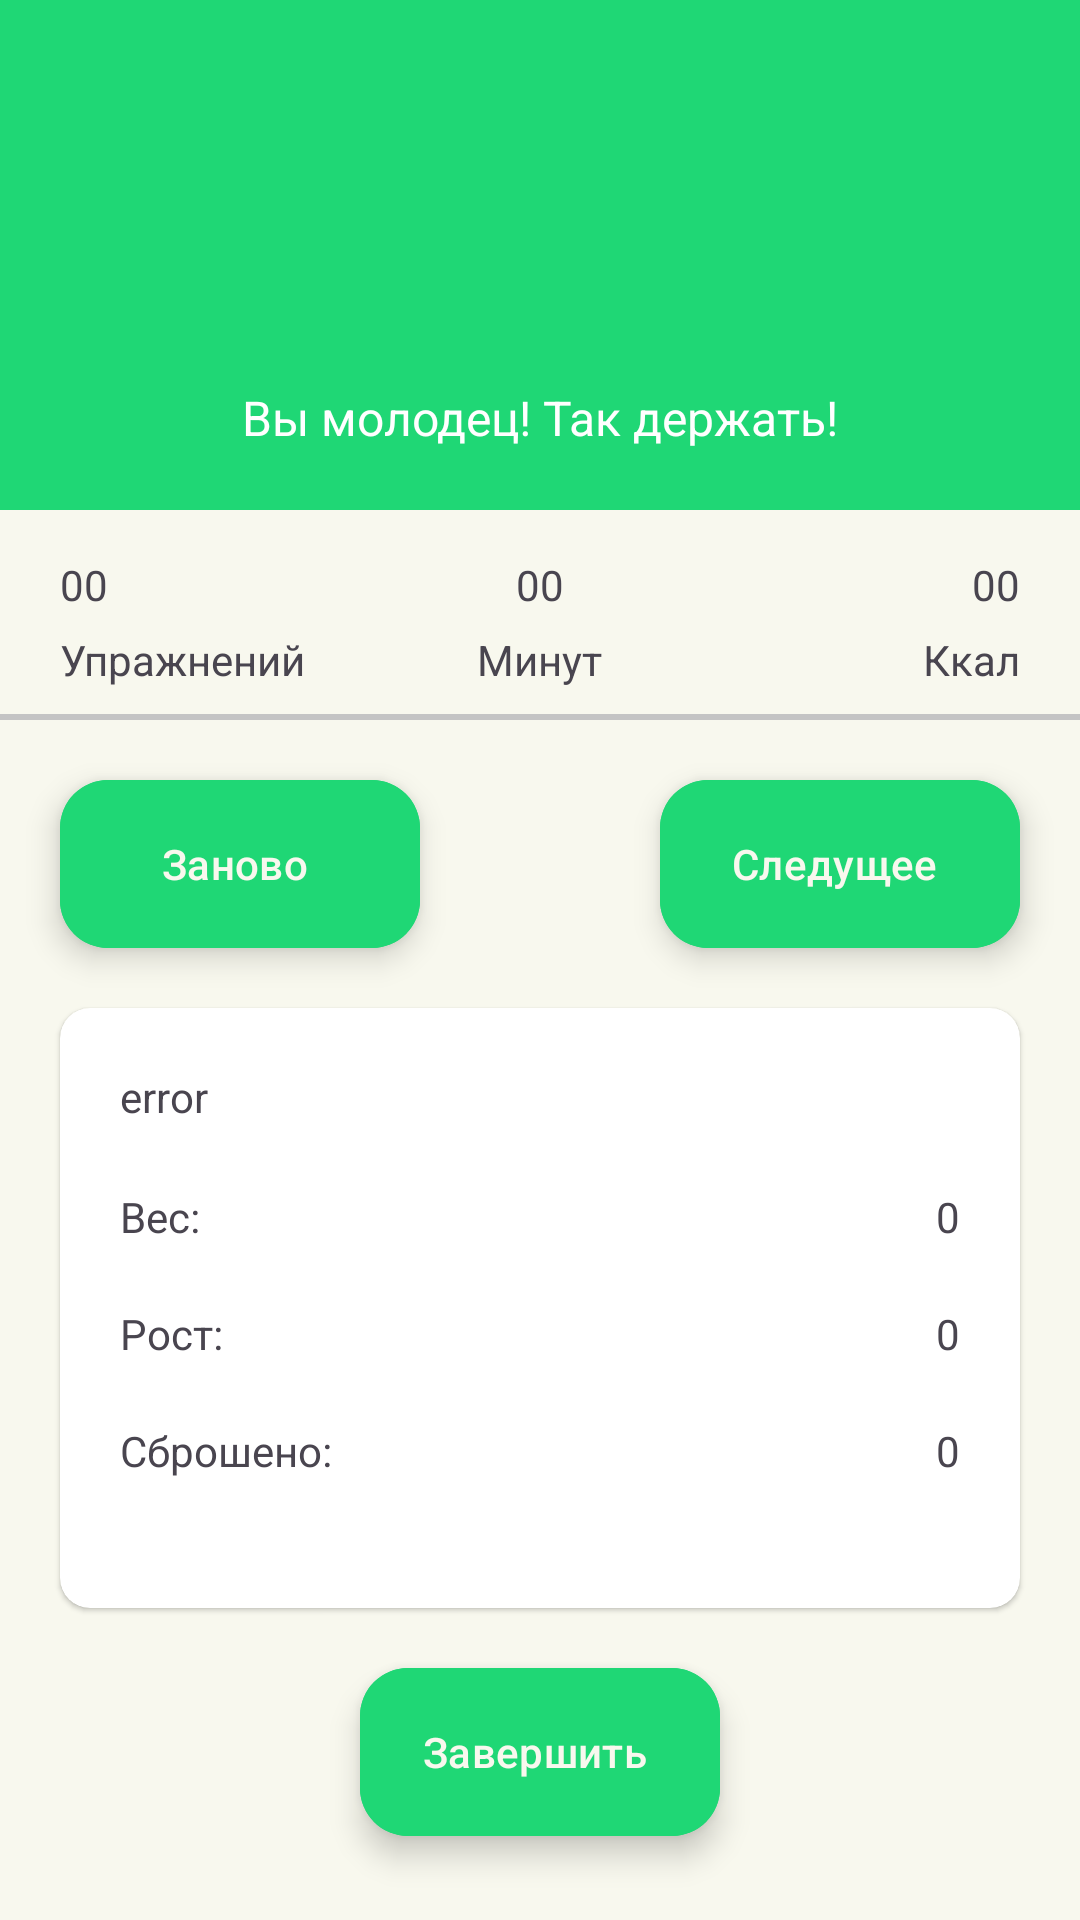

Layout XML and referenced resources for this Android screen:
<!-- AndroidManifest.xml: application theme HealthInJoyMain -->
<!-- res/layout/fragment_training_finish.xml -->
<?xml version="1.0" encoding="utf-8"?>
<androidx.constraintlayout.widget.ConstraintLayout xmlns:android="http://schemas.android.com/apk/res/android"
    xmlns:tools="http://schemas.android.com/tools"
    android:layout_width="match_parent"
    android:layout_height="match_parent"
    xmlns:app="http://schemas.android.com/apk/res-auto"
    tools:context=".main.train.physical.ui.TrainingFinishFragment"
    android:background="@color/background">

    <com.google.android.material.card.MaterialCardView
        android:id="@+id/header"
        android:layout_width="match_parent"
        android:layout_height="170dp"
        style="@style/Widget.Material3.CardView.Filled"
        app:cardBackgroundColor="@color/green"
        app:layout_constraintTop_toTopOf="parent"
        app:cardCornerRadius="0dp">

        <com.google.android.material.textview.MaterialTextView
            android:layout_width="wrap_content"
            android:layout_height="wrap_content"
            android:text="Вы молодец! Так держать!"
            android:layout_gravity="bottom|center_horizontal"
            android:layout_marginBottom="20dp"
            android:textSize="16sp"
            android:textColor="@color/white"/>

    </com.google.android.material.card.MaterialCardView>

    <com.google.android.material.card.MaterialCardView
        android:id="@+id/training_info"
        style="@style/Widget.Material3.CardView.Filled"
        android:layout_width="match_parent"
        android:layout_height="70dp"
        app:cardBackgroundColor="@color/background"
        app:cardCornerRadius="0dp"
        app:layout_constraintTop_toBottomOf="@id/header">

        <com.google.android.material.textview.MaterialTextView
            android:id="@+id/trainings"
            android:layout_width="wrap_content"
            android:layout_height="wrap_content"
            android:layout_gravity="start|center_vertical"
            android:layout_marginBottom="10dp"
            android:layout_marginStart="20dp"
            android:text="@string/zero_time" />

        <com.google.android.material.textview.MaterialTextView
            android:id="@+id/time"
            android:layout_width="wrap_content"
            android:layout_height="wrap_content"
            android:layout_gravity="center_horizontal|center_vertical"
            android:layout_marginBottom="10dp"
            android:text="@string/zero_time" />

        <com.google.android.material.textview.MaterialTextView
            android:id="@+id/dropped_calories_training"
            android:layout_width="wrap_content"
            android:layout_height="wrap_content"
            android:layout_gravity="end|center_vertical"
            android:layout_marginBottom="10dp"
            android:layout_marginEnd="20dp"
            android:text="@string/zero_time" />

        <com.google.android.material.textview.MaterialTextView
            android:layout_width="wrap_content"
            android:layout_height="wrap_content"
            android:layout_gravity="start|center_vertical"
            android:layout_marginTop="15dp"
            android:layout_marginStart="20dp"
            android:text="Упражнений" />

        <com.google.android.material.textview.MaterialTextView
            android:layout_width="wrap_content"
            android:layout_height="wrap_content"
            android:layout_gravity="center_horizontal|center_vertical"
            android:layout_marginTop="15dp"
            android:text="Минут" />

        <com.google.android.material.textview.MaterialTextView
            android:layout_width="wrap_content"
            android:layout_height="wrap_content"
            android:layout_gravity="end|center_vertical"
            android:layout_marginTop="15dp"
            android:layout_marginEnd="20dp"
            android:text="Ккал" />

        <View
            android:layout_width="match_parent"
            android:layout_height="2dp"
            android:layout_gravity="bottom"
            android:background="#C4C4C4"/>

    </com.google.android.material.card.MaterialCardView>

    <com.google.android.material.floatingactionbutton.ExtendedFloatingActionButton
        android:id="@+id/restart"
        android:layout_width="wrap_content"
        android:layout_height="wrap_content"
        android:backgroundTint="@color/green"
        app:layout_constraintTop_toBottomOf="@id/training_info"
        app:layout_constraintStart_toStartOf="parent"
        android:layout_marginTop="20dp"
        android:layout_marginStart="20dp"
        android:shadowRadius="0"
        android:text="Заново"
        android:textColor="@color/background"
        />

    <com.google.android.material.floatingactionbutton.ExtendedFloatingActionButton
        android:id="@+id/next"
        android:layout_width="wrap_content"
        android:layout_height="wrap_content"
        android:backgroundTint="@color/green"
        app:layout_constraintTop_toBottomOf="@id/training_info"
        app:layout_constraintEnd_toEndOf="parent"
        android:layout_marginTop="20dp"
        android:layout_marginEnd="20dp"
        android:shadowRadius="0"
        android:text="Следущее"
        android:textColor="@color/background"
        />

    <com.google.android.material.card.MaterialCardView
        android:id="@+id/user_info"
        android:layout_width="match_parent"
        android:layout_height="200dp"
        app:layout_constraintTop_toBottomOf="@id/next"
        android:layout_marginHorizontal="20dp"
        app:cardCornerRadius="10dp"
        android:layout_marginTop="20dp"
        app:cardBackgroundColor="@color/white"
        >

        <com.google.android.material.textview.MaterialTextView
            android:id="@+id/user_name"
            android:layout_width="wrap_content"
            android:layout_height="wrap_content"
            android:text="@string/error"
            android:layout_marginStart="20dp"
            android:layout_marginTop="20dp"
            />

        <LinearLayout
            android:layout_width="wrap_content"
            android:layout_height="wrap_content"
            android:orientation="vertical"
            android:layout_marginStart="20dp"
            android:layout_marginTop="60dp">

            <com.google.android.material.textview.MaterialTextView
                android:layout_width="wrap_content"
                android:layout_height="wrap_content"
                android:text="Вес: " />

            <com.google.android.material.textview.MaterialTextView
                android:layout_width="wrap_content"
                android:layout_height="wrap_content"
                android:layout_marginTop="20dp"
                android:text="Рост: " />

            <com.google.android.material.textview.MaterialTextView
                android:layout_width="wrap_content"
                android:layout_height="wrap_content"
                android:layout_marginTop="20dp"
                android:text="Сброшено: " />

        </LinearLayout>

        <LinearLayout
            android:layout_width="wrap_content"
            android:layout_height="wrap_content"
            android:orientation="vertical"
            android:layout_marginEnd="20dp"
            android:layout_marginTop="60dp"
            android:layout_gravity="end">

            <com.google.android.material.textview.MaterialTextView
                android:id="@+id/dropped_calories"
                android:layout_width="wrap_content"
                android:layout_height="wrap_content"
                android:text="@string/zero"/>

            <com.google.android.material.textview.MaterialTextView
                android:id="@+id/height"
                android:layout_width="wrap_content"
                android:layout_height="wrap_content"
                android:layout_marginTop="20dp"
                android:text="@string/zero"/>

            <com.google.android.material.textview.MaterialTextView
                android:id="@+id/weight"
                android:layout_width="wrap_content"
                android:layout_height="wrap_content"
                android:layout_marginTop="20dp"
                android:text="@string/zero"/>

        </LinearLayout>

    </com.google.android.material.card.MaterialCardView>

    <com.google.android.material.floatingactionbutton.ExtendedFloatingActionButton
        android:id="@+id/finish"
        android:layout_width="wrap_content"
        android:layout_height="wrap_content"
        android:backgroundTint="@color/green"
        app:layout_constraintTop_toBottomOf="@id/user_info"
        app:layout_constraintEnd_toEndOf="parent"
        app:layout_constraintStart_toStartOf="parent"
        android:layout_marginTop="20dp"
        android:shadowRadius="0"
        android:text="Завершить"
        android:textColor="@color/background"
        />

</androidx.constraintlayout.widget.ConstraintLayout>
<!-- resources referenced by this layout -->
<resources>
  <color name="background">#F8F8EE</color>
  <color name="green">#1FD775</color>
  <color name="white">#FFFFFFFF</color>
  <string name="error">error</string>
  <string name="zero">0</string>
  <string name="zero_time">00</string>
  <style name="HealthInJoyMain" parent="Theme.Material3.DayNight.NoActionBar">
          <item name="cardElevation">5dp</item>
          <item name="materialCardViewStyle">@style/Widget.Material3.CardView.Elevated</item>
          <item name="strokeWidth">0dp</item>
          <item name="android:statusBarColor">@color/green</item>
          <item name="buttonStyle">@style/Widget.Material3.Button.TonalButton</item>
          <item name="android:windowBackground">@color/background</item>
      </style>
</resources>
